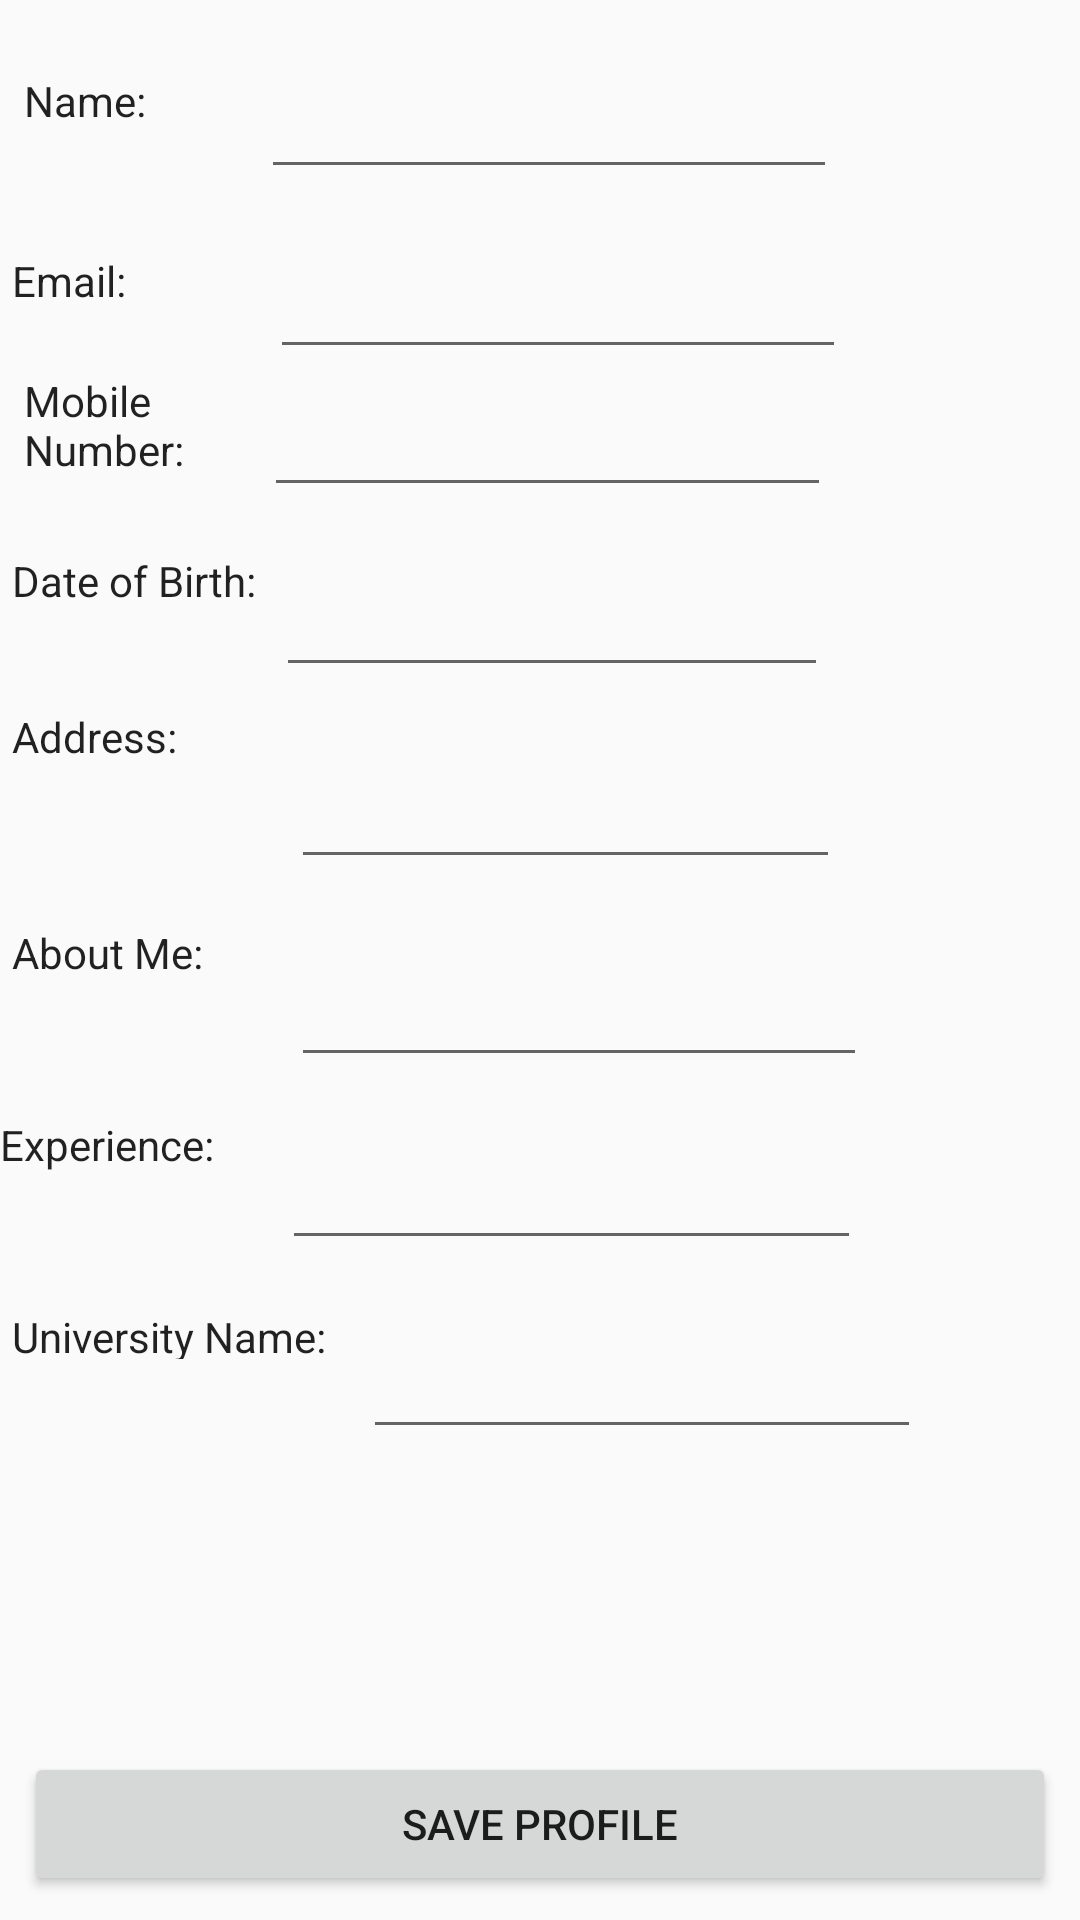

Write the Android layout XML for this screen, with the resource values it uses.
<!-- AndroidManifest.xml: activity theme AppTheme.FullScreen -->
<!-- res/layout/activity_profile.xml -->
<?xml version="1.0" encoding="utf-8"?>
<android.support.constraint.ConstraintLayout xmlns:android="http://schemas.android.com/apk/res/android"
    xmlns:app="http://schemas.android.com/apk/res-auto"
    xmlns:tools="http://schemas.android.com/tools"
    android:layout_width="match_parent"
    android:layout_height="match_parent"
    tools:context=".MainActivity">


    <android.support.constraint.ConstraintLayout
        android:layout_width="match_parent"
        android:layout_height="match_parent"
        tools:context=".MainActivity"
        tools:layout_editor_absoluteX="0dp"
        tools:layout_editor_absoluteY="0dp">

        <TextView
            android:id="@+id/textView9"
            android:layout_width="67dp"
            android:layout_height="25dp"
            android:layout_marginStart="8dp"
            android:layout_marginLeft="8dp"
            android:layout_marginTop="24dp"
            android:text="Name:"
            android:textAppearance="@style/TextAppearance.AppCompat.Body1"
            app:layout_constraintStart_toStartOf="parent"
            app:layout_constraintTop_toTopOf="parent" />

        <EditText
            android:id="@+id/editText9"
            android:layout_width="192dp"
            android:layout_height="47dp"
            android:layout_marginStart="12dp"
            android:layout_marginLeft="12dp"
            android:layout_marginTop="16dp"
            android:ems="10"
            android:inputType="textPersonName"
            android:textSize="14sp"
            app:layout_constraintStart_toEndOf="@+id/textView9"
            app:layout_constraintTop_toTopOf="parent" />

        <TextView
            android:id="@+id/textView"
            android:layout_width="113dp"
            android:layout_height="17dp"
            android:layout_marginStart="4dp"
            android:layout_marginLeft="4dp"
            android:layout_marginTop="40dp"
            android:text="University Name:"
            android:textAppearance="@style/TextAppearance.AppCompat.Body1"
            app:layout_constraintStart_toStartOf="parent"
            app:layout_constraintTop_toBottomOf="@+id/textView8" />

        <TextView
            android:id="@+id/textView2"
            android:layout_width="70dp"
            android:layout_height="24dp"
            android:layout_marginStart="4dp"
            android:layout_marginLeft="4dp"
            android:layout_marginTop="84dp"
            android:text="Email:"
            android:textAppearance="@style/TextAppearance.AppCompat.Body1"
            app:layout_constraintStart_toStartOf="parent"
            app:layout_constraintTop_toTopOf="parent" />

        <TextView
            android:id="@+id/textView4"
            android:layout_width="64dp"
            android:layout_height="34dp"
            android:layout_marginStart="8dp"
            android:layout_marginLeft="8dp"
            android:layout_marginTop="124dp"
            android:text="Mobile Number:"
            android:textAppearance="@style/TextAppearance.AppCompat.Body1"
            app:layout_constraintStart_toStartOf="parent"
            app:layout_constraintTop_toTopOf="parent" />

        <TextView
            android:id="@+id/textView5"
            android:layout_width="88dp"
            android:layout_height="23dp"
            android:layout_marginStart="4dp"
            android:layout_marginLeft="4dp"
            android:layout_marginTop="184dp"
            android:text="Date of Birth:"
            android:textAppearance="@style/TextAppearance.AppCompat.Body1"
            app:layout_constraintStart_toStartOf="parent"
            app:layout_constraintTop_toTopOf="parent" />

        <TextView
            android:id="@+id/textView6"
            android:layout_width="69dp"
            android:layout_height="23dp"
            android:layout_marginStart="4dp"
            android:layout_marginLeft="4dp"
            android:layout_marginTop="236dp"
            android:text="Address:"
            android:textAppearance="@style/TextAppearance.AppCompat.Body1"
            app:layout_constraintStart_toStartOf="parent"
            app:layout_constraintTop_toTopOf="parent" />

        <TextView
            android:id="@+id/textView7"
            android:layout_width="81dp"
            android:layout_height="21dp"
            android:layout_marginStart="4dp"
            android:layout_marginLeft="4dp"
            android:layout_marginTop="308dp"
            android:text="About Me:"
            android:textAppearance="@style/TextAppearance.AppCompat.Body1"
            app:layout_constraintStart_toStartOf="parent"
            app:layout_constraintTop_toTopOf="parent" />

        <TextView
            android:id="@+id/textView8"
            android:layout_width="86dp"
            android:layout_height="24dp"
            android:layout_marginTop="372dp"
            android:text="Experience:"
            android:textAppearance="@style/TextAppearance.AppCompat.Body1"
            app:layout_constraintStart_toStartOf="parent"
            app:layout_constraintTop_toTopOf="parent" />

        <Button
            android:id="@+id/profileSaveButton"
            android:layout_width="0dp"
            android:layout_height="wrap_content"
            android:layout_marginStart="8dp"
            android:layout_marginEnd="8dp"
            android:layout_marginBottom="8dp"
            android:text="SAVE PROFILE"
            app:layout_constraintBottom_toBottomOf="parent"
            app:layout_constraintEnd_toEndOf="parent"
            app:layout_constraintStart_toStartOf="parent" />

        <EditText
            android:id="@+id/editText2"
            android:layout_width="192dp"
            android:layout_height="47dp"
            android:layout_marginStart="16dp"
            android:layout_marginLeft="16dp"
            android:layout_marginTop="76dp"
            android:ems="10"
            android:inputType="textPersonName"
            android:textSize="14sp"
            app:layout_constraintStart_toEndOf="@+id/textView2"
            app:layout_constraintTop_toTopOf="parent" />

        <EditText
            android:id="@+id/editText3"
            android:layout_width="189dp"
            android:layout_height="46dp"
            android:layout_marginStart="16dp"
            android:layout_marginLeft="16dp"
            android:ems="10"
            android:inputType="number"
            android:textSize="14sp"
            app:layout_constraintStart_toEndOf="@+id/textView4"
            app:layout_constraintTop_toBottomOf="@+id/editText2" />

        <EditText
            android:id="@+id/editText4"
            android:layout_width="184dp"
            android:layout_height="48dp"
            android:layout_marginTop="12dp"
            android:ems="10"
            android:inputType="date"
            android:textSize="14sp"
            app:layout_constraintStart_toEndOf="@+id/textView5"
            app:layout_constraintTop_toBottomOf="@+id/editText3" />

        <EditText
            android:id="@+id/editText5"
            android:layout_width="183dp"
            android:layout_height="52dp"
            android:layout_marginStart="24dp"
            android:layout_marginLeft="24dp"
            android:layout_marginTop="12dp"
            android:ems="10"
            android:inputType="textPostalAddress"
            android:textSize="14sp"
            app:layout_constraintStart_toEndOf="@+id/textView6"
            app:layout_constraintTop_toBottomOf="@+id/editText4" />

        <EditText
            android:id="@+id/editText6"
            android:layout_width="192dp"
            android:layout_height="50dp"
            android:layout_marginStart="12dp"
            android:layout_marginLeft="12dp"
            android:layout_marginTop="16dp"
            android:ems="10"
            android:inputType="textMultiLine"
            android:textSize="14sp"
            app:layout_constraintStart_toEndOf="@+id/textView7"
            app:layout_constraintTop_toBottomOf="@+id/editText5" />

        <EditText
            android:id="@+id/editText7"
            android:layout_width="193dp"
            android:layout_height="49dp"
            android:layout_marginStart="8dp"
            android:layout_marginLeft="8dp"
            android:layout_marginTop="12dp"
            android:ems="10"
            android:inputType="textMultiLine"
            android:textSize="14sp"
            app:layout_constraintStart_toEndOf="@+id/textView8"
            app:layout_constraintTop_toBottomOf="@+id/editText6" />

        <EditText
            android:id="@+id/editText8"
            android:layout_width="186dp"
            android:layout_height="47dp"
            android:layout_marginStart="4dp"
            android:layout_marginLeft="4dp"
            android:layout_marginTop="16dp"
            android:ems="10"
            android:inputType="textMultiLine"
            android:textSize="14sp"
            app:layout_constraintStart_toEndOf="@+id/textView"
            app:layout_constraintTop_toBottomOf="@+id/editText7" />
    </android.support.constraint.ConstraintLayout>
</android.support.constraint.ConstraintLayout>
<!-- resources referenced by this layout -->
<resources>
  <style name="AppTheme.FullScreen" parent="@style/Theme.AppCompat.Light">
          
  
      </style>
</resources>
